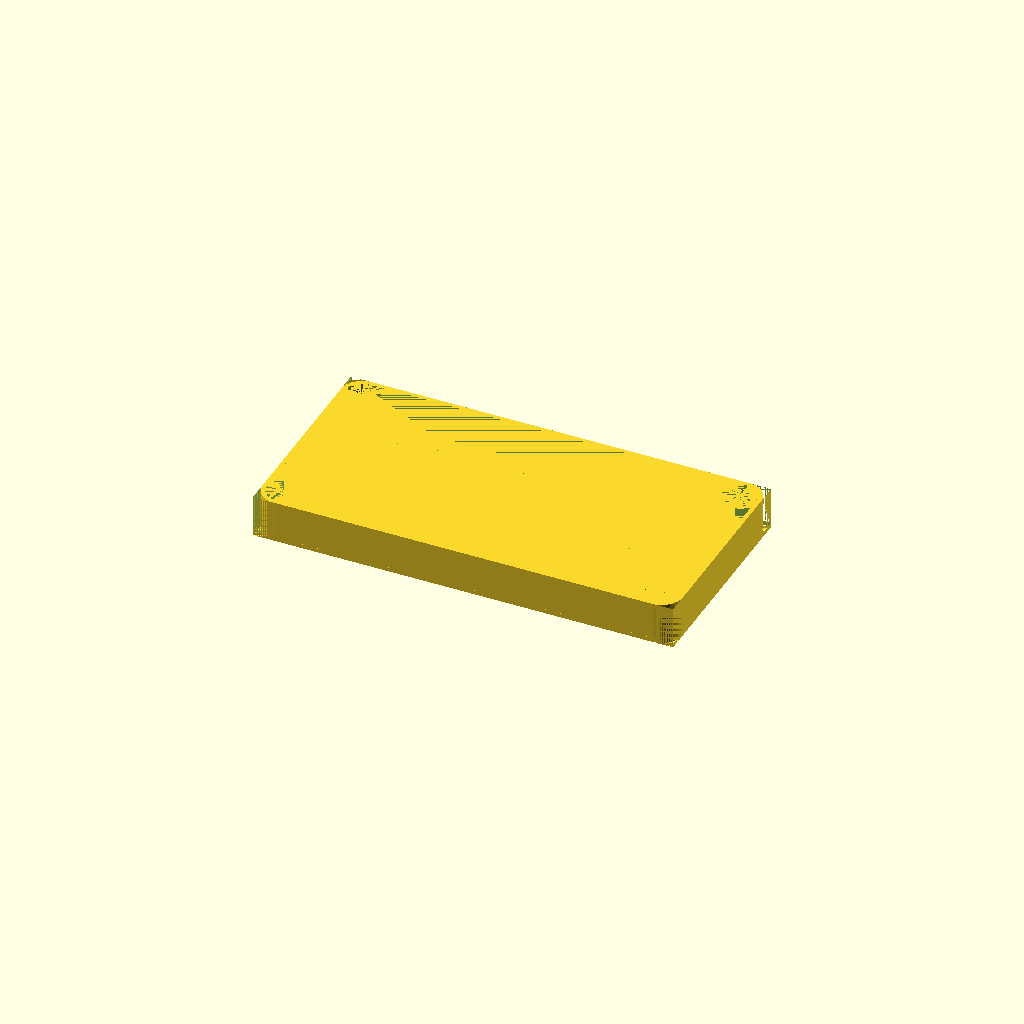
Cell 1: rendered with the file's own defaults.
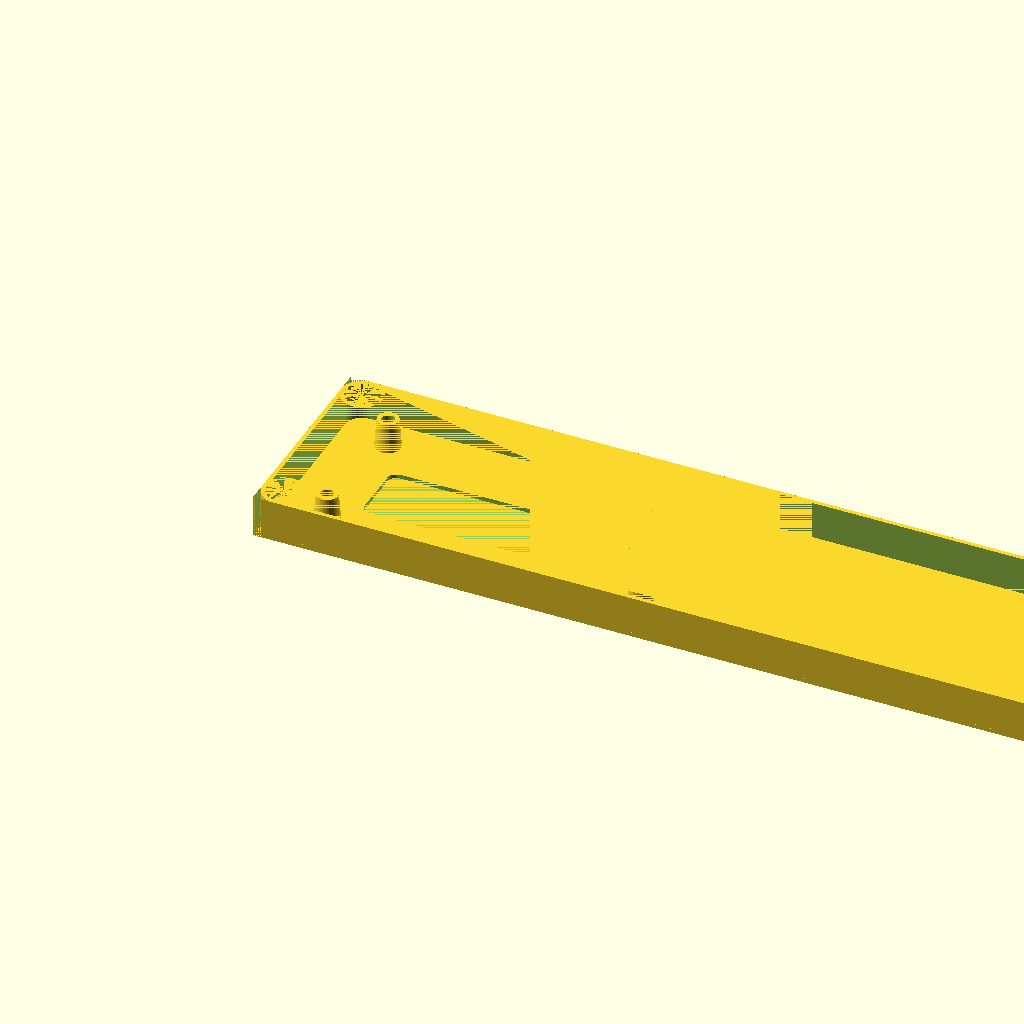
Cell 2: the same model with size_x = 200.
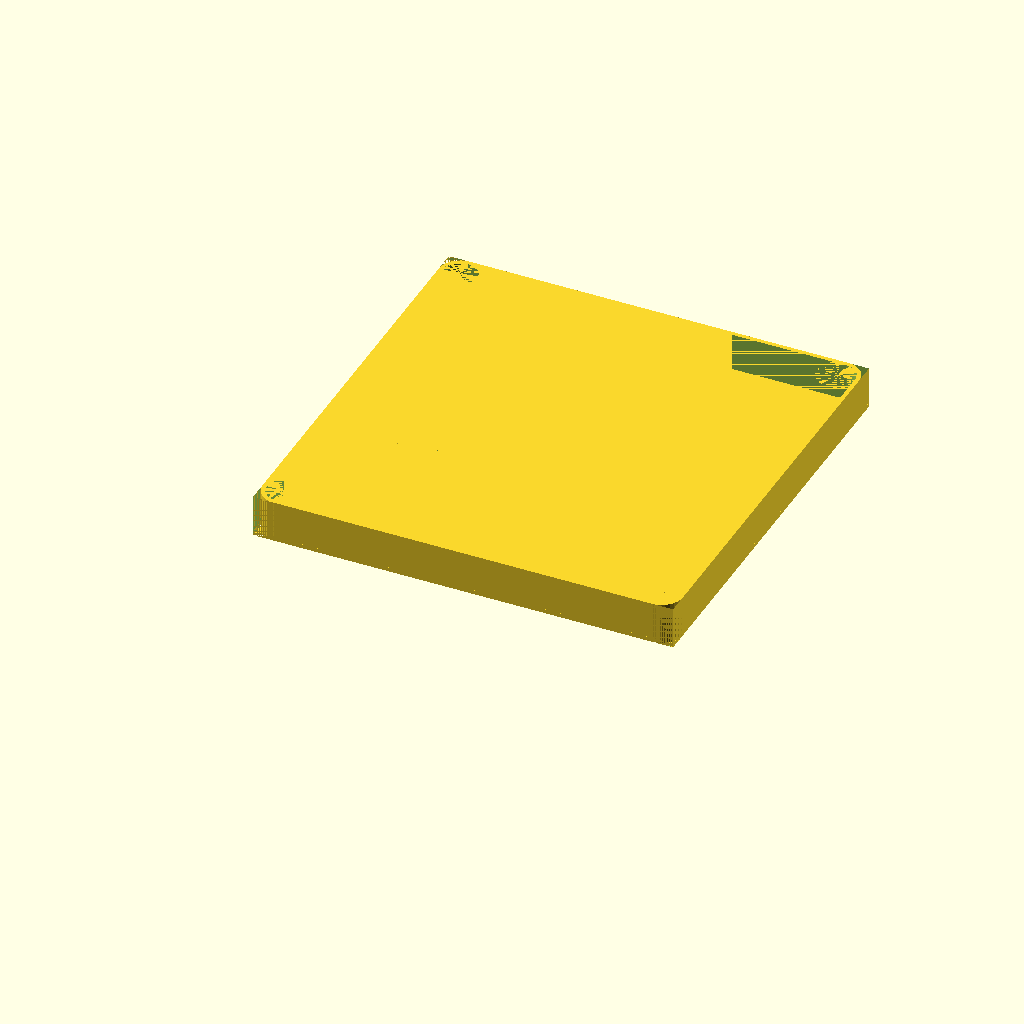
Cell 3: size_y = 100 (everything else at default).
All cells are drawn from one camera (rotation 55°, 0°, 25°, orthographic, colour scheme Cornfield), so only the parameter changes between them.
OpenSCAD source file linux/system/library/openscad/0278_Parametric_LCD_bezel_with_rounded_corners.scad:
// [FL_INDEX: keywords="openscad, 3d_parametric, Parametric_LCD_bezel_with_rounded_corners, csg_solid" | COT="Parametric OpenSCAD design from 3DCodeverse"]
// Title: Parametric LCD bezel with rounded corners

//base plate
size_x=100;
size_y=50;
size_z=1;
corner_radius=5;
corner_faces=32;

//cutout
cutout_corner_radius=2;
cutout_corner_faces=32;
offset_x=10;
offset_y=8;

//rim
rim_height=10;

module plate (sizeX, sizeY, sizeZ, cornerRadius, cornerFaces)
{
	union()
	{
		difference()
		{
			cube([sizeX,sizeY,sizeZ]);		
			cube([cornerRadius,cornerRadius,	sizeZ+1]);
			translate([sizeX-cornerRadius,0,0]) cube([cornerRadius,cornerRadius,sizeZ+1]);
			translate([0,sizeY-cornerRadius,0]) cube([cornerRadius,cornerRadius,sizeZ+1]);
			translate([sizeX-cornerRadius,sizeY-cornerRadius,0]) cube([cornerRadius,cornerRadius,sizeZ+1]);
		}
		translate([cornerRadius,cornerRadius,0]) cylinder(r=cornerRadius,h=sizeZ, $fn=cornerFaces);
		translate([sizeX-cornerRadius,cornerRadius,0]) cylinder(r=cornerRadius,h=sizeZ, $fn=cornerFaces);
		translate([cornerRadius,sizeY-cornerRadius,0]) cylinder(r=cornerRadius,h=sizeZ, $fn=cornerFaces);
		translate([sizeX-cornerRadius,sizeY-cornerRadius,0]) cylinder(r=cornerRadius,h=sizeZ, $fn=cornerFaces);
	}
}

module posts()
{

	union()
	{
		difference()
		{
			translate([0+2.775,0+2.6,size_z]) cylinder(r1=6/2, r2=5/2,h=7, $fn=32);	
			translate([0+2.775,0+2.6,size_z]) cylinder(r=3/2,h=7.5, $fn=16);
		}
		difference()
		{
			translate([0+2.775,31+2.6,size_z]) cylinder(r1=6/2, r2=5/2,h=7, $fn=32);
			translate([0+2.775,31+2.6,size_z]) cylinder(r=3/2,h=7.5, $fn=16);
		}

		difference()
		{
			translate([74.60+2.775,0+2.6,size_z]) cylinder(r1=6/2, r2=5/2,h=7, $fn=32);
			translate([74.60+2.775,0+2.6,size_z]) cylinder(r=3/2,h=7.5, $fn=16);
		}	

		difference()
		{
			translate([74.60+2.775,31+2.6,size_z]) cylinder(r1=6/2, r2=5/2,h=7, $fn=32);
			translate([74.60+2.775,31+2.6,size_z]) cylinder(r=3/2,h=7.5, $fn=16);
		}
	}
}


difference()
{
plate (size_x, size_y,rim_height, corner_radius, corner_faces);
translate([size_z,size_z,0])
plate (size_x-(2*size_z), size_y-(2*size_z),rim_height, corner_radius-size_z, corner_faces);
}

union()
{
difference()
{
//base plate
plate (size_x, size_y, size_z, corner_radius, corner_faces);

//display cutout
translate([7.75+offset_x,8.8+offset_y,0])
plate(64.5,15.9,10,cutout_corner_radius,cutout_corner_faces);

}
translate([offset_x,offset_y,0])
posts();
}
Customizer parameters (derived from the source; name, type, default, range or options):
size_x: number, default 100
size_y: number, default 50
size_z: number, default 1
corner_radius: number, default 5
corner_faces: number, default 32
cutout_corner_radius: number, default 2
cutout_corner_faces: number, default 32
offset_x: number, default 10
offset_y: number, default 8
rim_height: number, default 10
